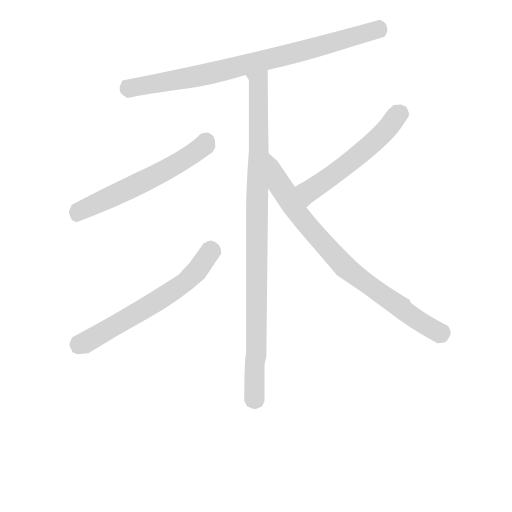
t = 0.00 s
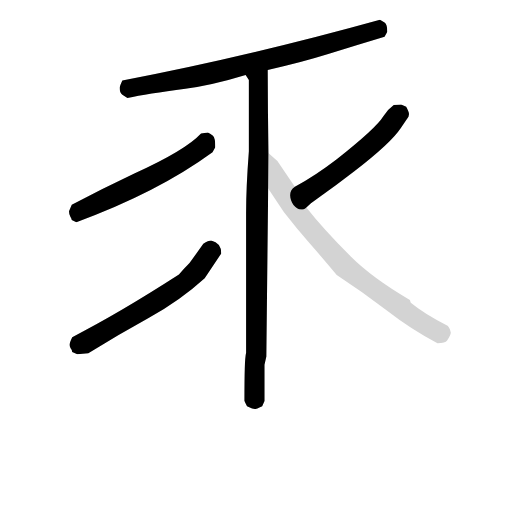
t = 4.15 s
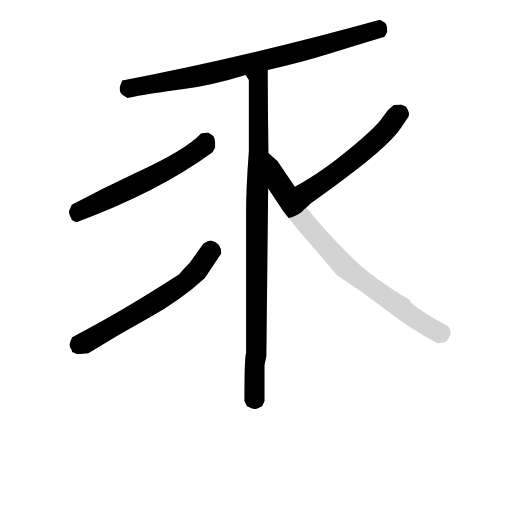
t = 4.32 s
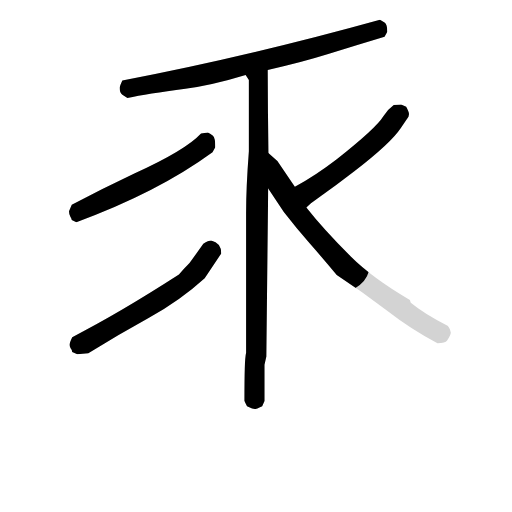
t = 4.48 s
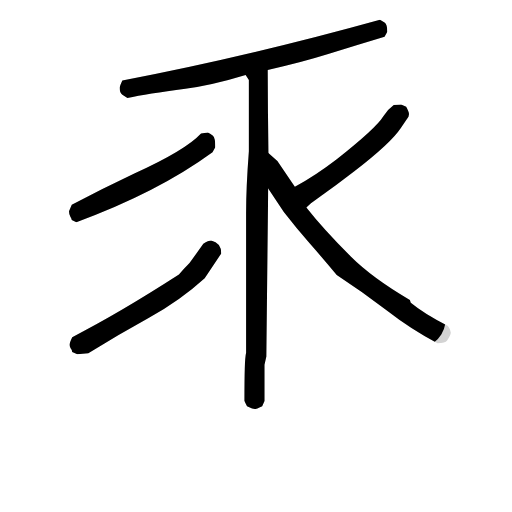
t = 4.65 s
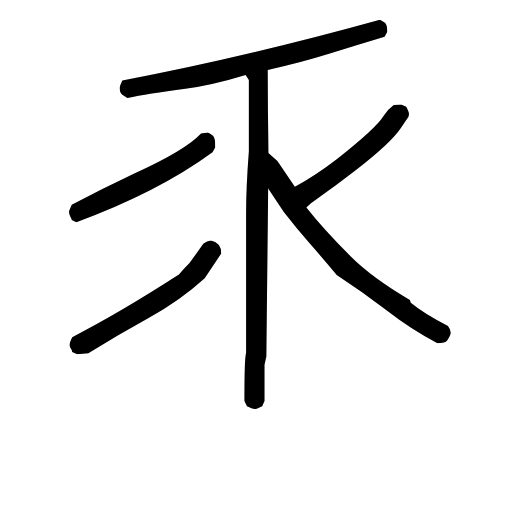
t = 5.20 s

The animated SVG that drew these frames (rendered in a browser with its animation timeline set to each time). Animation: 6 CSS @keyframes rules; one cycle of 5.20 s.

<svg version="1.1" viewBox="0 0 1024 1024" xmlns="http://www.w3.org/2000/svg">
  <!-- <g stroke="lightgray" stroke-width="4"
     transform="scale(4, 4)">
    <line x1="0" y1="0" x2="256" y2="0"></line>
    <line x1="0" y1="0" x2="0" y2="256"></line>
    <line x1="256" y1="0" x2="256" y2="256"></line>
    <line x1="0" y1="256" x2="256" y2="256"></line>
  </g>        -->
  <g transform="scale(0.92, -0.92) translate(60, -830)">
    <style type="text/css">
      
        @keyframes keyframes0 {
          from {
            stroke: black;
            stroke-dashoffset: 823;
            stroke-width: 128;
          }
          73% {
            animation-timing-function: step-end;
            stroke: black;
            stroke-dashoffset: 0;
            stroke-width: 128;
          }
          to {
            stroke: black;
            stroke-width: 151;
          }
        }
        #make-me-a-hanzi-animation-0 {
          animation: keyframes0 0.9197591145833334s both;
          animation-delay: 0s;
          animation-timing-function: linear;
        }
      
        @keyframes keyframes1 {
          from {
            stroke: black;
            stroke-dashoffset: 978;
            stroke-width: 128;
          }
          76% {
            animation-timing-function: step-end;
            stroke: black;
            stroke-dashoffset: 0;
            stroke-width: 128;
          }
          to {
            stroke: black;
            stroke-width: 151;
          }
        }
        #make-me-a-hanzi-animation-1 {
          animation: keyframes1 1.0458984375s both;
          animation-delay: 0.9197591145833334s;
          animation-timing-function: linear;
        }
      
        @keyframes keyframes2 {
          from {
            stroke: black;
            stroke-dashoffset: 584;
            stroke-width: 128;
          }
          66% {
            animation-timing-function: step-end;
            stroke: black;
            stroke-dashoffset: 0;
            stroke-width: 128;
          }
          to {
            stroke: black;
            stroke-width: 151;
          }
        }
        #make-me-a-hanzi-animation-2 {
          animation: keyframes2 0.7252604166666666s both;
          animation-delay: 1.9656575520833335s;
          animation-timing-function: linear;
        }
      
        @keyframes keyframes3 {
          from {
            stroke: black;
            stroke-dashoffset: 630;
            stroke-width: 128;
          }
          67% {
            animation-timing-function: step-end;
            stroke: black;
            stroke-dashoffset: 0;
            stroke-width: 128;
          }
          to {
            stroke: black;
            stroke-width: 151;
          }
        }
        #make-me-a-hanzi-animation-3 {
          animation: keyframes3 0.7626953125s both;
          animation-delay: 2.69091796875s;
          animation-timing-function: linear;
        }
      
        @keyframes keyframes4 {
          from {
            stroke: black;
            stroke-dashoffset: 548;
            stroke-width: 128;
          }
          64% {
            animation-timing-function: step-end;
            stroke: black;
            stroke-dashoffset: 0;
            stroke-width: 128;
          }
          to {
            stroke: black;
            stroke-width: 151;
          }
        }
        #make-me-a-hanzi-animation-4 {
          animation: keyframes4 0.6959635416666666s both;
          animation-delay: 3.45361328125s;
          animation-timing-function: linear;
        }
      
        @keyframes keyframes5 {
          from {
            stroke: black;
            stroke-dashoffset: 810;
            stroke-width: 128;
          }
          73% {
            animation-timing-function: step-end;
            stroke: black;
            stroke-dashoffset: 0;
            stroke-width: 128;
          }
          to {
            stroke: black;
            stroke-width: 151;
          }
        }
        #make-me-a-hanzi-animation-5 {
          animation: keyframes5 0.9091796875s both;
          animation-delay: 4.149576822916667s;
          animation-timing-function: linear;
        }
      
    </style>
    
      <path d="M 522 678 Q 591 693 653.5 712.5 Q 716 732 776 750 L 782 761 Q 782 777 776 781 L 766 787 Q 478 707 206 655 Q 200 642 200 639 Q 200 628 206 624 L 217 617 Q 260 626 343 637 Q 402 645 474 667 L 522 678 Z" fill="lightgray"></path>
    
      <path d="M 494 -59 Q 498 -60 504 -56 Q 508 -54 510 -53 L 515 -42 L 515 37 L 519 55 Q 521 238 523 420 L 524 497 Q 522 587 522 678 C 522 708 465 696 474 667 L 481 656 L 481 501 Q 475 422 475 368 L 475 63 Q 471 47 471 -41 L 477 -53 L 488 -58 L 494 -59 Z" fill="lightgray"></path>
    
      <path d="M 106 347 Q 283 412 402 499 L 408 510 Q 408 531 403 535 Q 398 539 392 542 L 377 540 Q 344 504 232 453 Q 162 420 96 385 L 90 371 Q 90 364 93 359 Q 96 354 96 352 L 106 347 Z" fill="lightgray"></path>
    
      <path d="M 108 60 L 132 62 Q 195 101 263 138.5 Q 331 176 385 225 L 421 279 Q 421 302 399 307 Q 393 307 382 300 L 352 258 Q 340 246 329 233 Q 197 148 97 97 Q 91 84 91 81 Q 91 78 92.5 75 Q 94 72 96 69 L 97 65 L 108 60 Z" fill="lightgray"></path>
    
      <path d="M 606 379 L 616 388 L 628 397 Q 670 426 711 458 Q 790 519 811 551 L 828 576 L 829 581 Q 830 585 823 598 L 812 603 L 796 602 Q 782 592 773 577 Q 758 552 672 484 Q 628 450 581 424 C 555 409 584 359 606 379 Z" fill="lightgray"></path>
    
      <path d="M 523 420 L 557 369 Q 584 334 614 300 Q 644 266 672 232 Q 727 196 781 155 Q 835 113 891 84 Q 908 84 912 90 Q 920 101 920 107 L 918 114 Q 915 121 913 122 Q 862 148 833 172 L 831 178 Q 749 226 702 273 Q 643 332 606 379 L 581 424 L 543 480 L 524 497 C 502 517 506 445 523 420 Z" fill="lightgray"></path>
    
    
      <clipPath id="make-me-a-hanzi-clip-0">
        <path d="M 522 678 Q 591 693 653.5 712.5 Q 716 732 776 750 L 782 761 Q 782 777 776 781 L 766 787 Q 478 707 206 655 Q 200 642 200 639 Q 200 628 206 624 L 217 617 Q 260 626 343 637 Q 402 645 474 667 L 522 678 Z"></path>
      </clipPath>
      <path clip-path="url(#make-me-a-hanzi-clip-0)" d="M 765 763 L 415 674 L 220 638 L 216 645" fill="none" id="make-me-a-hanzi-animation-0" stroke-dasharray="695 1390" stroke-linecap="round"></path>
    
      <clipPath id="make-me-a-hanzi-clip-1">
        <path d="M 494 -59 Q 498 -60 504 -56 Q 508 -54 510 -53 L 515 -42 L 515 37 L 519 55 Q 521 238 523 420 L 524 497 Q 522 587 522 678 C 522 708 465 696 474 667 L 481 656 L 481 501 Q 475 422 475 368 L 475 63 Q 471 47 471 -41 L 477 -53 L 488 -58 L 494 -59 Z"></path>
      </clipPath>
      <path clip-path="url(#make-me-a-hanzi-clip-1)" d="M 481 664 L 502 652 L 498 63 L 492 -7 L 493 -36 L 501 -42" fill="none" id="make-me-a-hanzi-animation-1" stroke-dasharray="850 1700" stroke-linecap="round"></path>
    
      <clipPath id="make-me-a-hanzi-clip-2">
        <path d="M 106 347 Q 283 412 402 499 L 408 510 Q 408 531 403 535 Q 398 539 392 542 L 377 540 Q 344 504 232 453 Q 162 420 96 385 L 90 371 Q 90 364 93 359 Q 96 354 96 352 L 106 347 Z"></path>
      </clipPath>
      <path clip-path="url(#make-me-a-hanzi-clip-2)" d="M 388 523 L 372 505 L 312 466 L 111 370 L 107 361" fill="none" id="make-me-a-hanzi-animation-2" stroke-dasharray="456 912" stroke-linecap="round"></path>
    
      <clipPath id="make-me-a-hanzi-clip-3">
        <path d="M 108 60 L 132 62 Q 195 101 263 138.5 Q 331 176 385 225 L 421 279 Q 421 302 399 307 Q 393 307 382 300 L 352 258 Q 340 246 329 233 Q 197 148 97 97 Q 91 84 91 81 Q 91 78 92.5 75 Q 94 72 96 69 L 97 65 L 108 60 Z"></path>
      </clipPath>
      <path clip-path="url(#make-me-a-hanzi-clip-3)" d="M 399 291 L 370 243 L 344 217 L 113 79 L 106 69" fill="none" id="make-me-a-hanzi-animation-3" stroke-dasharray="502 1004" stroke-linecap="round"></path>
    
      <clipPath id="make-me-a-hanzi-clip-4">
        <path d="M 606 379 L 616 388 L 628 397 Q 670 426 711 458 Q 790 519 811 551 L 828 576 L 829 581 Q 830 585 823 598 L 812 603 L 796 602 Q 782 592 773 577 Q 758 552 672 484 Q 628 450 581 424 C 555 409 584 359 606 379 Z"></path>
      </clipPath>
      <path clip-path="url(#make-me-a-hanzi-clip-4)" d="M 811 586 L 749 517 L 613 416 L 608 387" fill="none" id="make-me-a-hanzi-animation-4" stroke-dasharray="420 840" stroke-linecap="round"></path>
    
      <clipPath id="make-me-a-hanzi-clip-5">
        <path d="M 523 420 L 557 369 Q 584 334 614 300 Q 644 266 672 232 Q 727 196 781 155 Q 835 113 891 84 Q 908 84 912 90 Q 920 101 920 107 L 918 114 Q 915 121 913 122 Q 862 148 833 172 L 831 178 Q 749 226 702 273 Q 643 332 606 379 L 581 424 L 543 480 L 524 497 C 502 517 506 445 523 420 Z"></path>
      </clipPath>
      <path clip-path="url(#make-me-a-hanzi-clip-5)" d="M 526 489 L 549 427 L 572 388 L 686 253 L 836 142 L 883 113 L 906 107" fill="none" id="make-me-a-hanzi-animation-5" stroke-dasharray="682 1364" stroke-linecap="round"></path>
    
  </g>
</svg>
